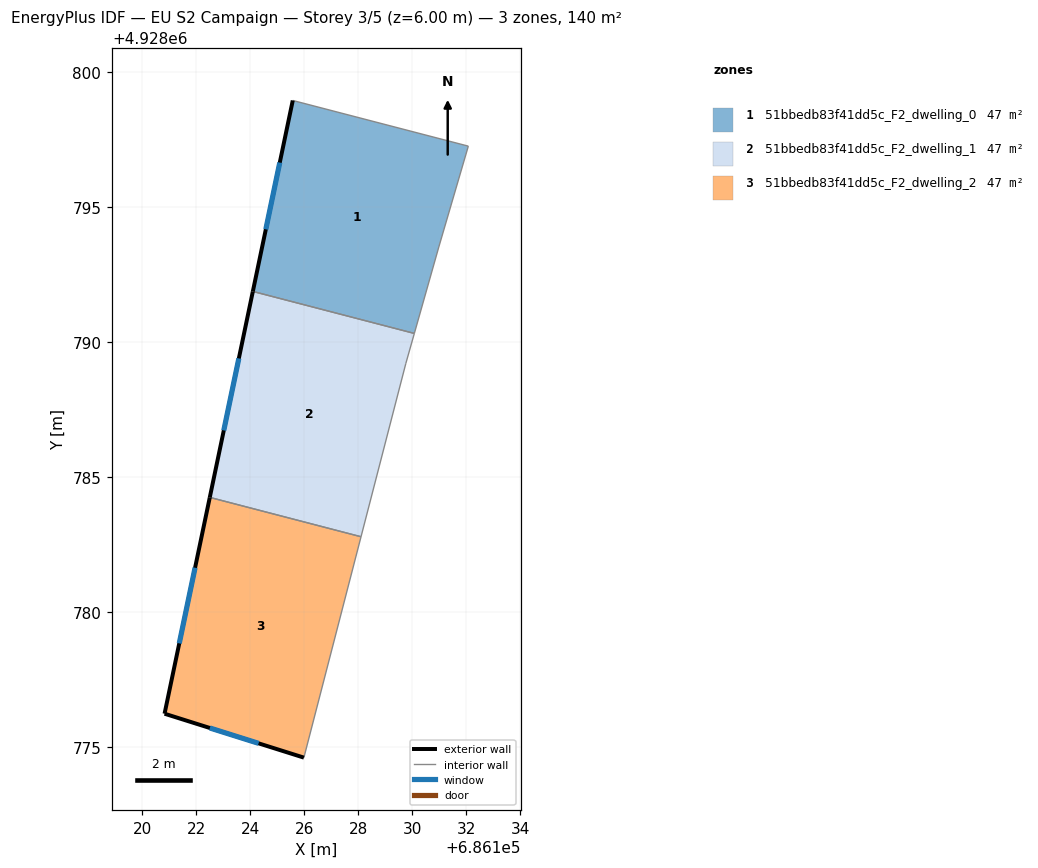
=== STOREY PLAN SPEC (per zone: floor XY polygon, exterior-wall plan segments, windows/doors) ===
zone 1: 51bbedb83f41dd5c_F2_dwelling_0  (46.5 m²)
  floor: (686130.08, 4928790.33) (686130.99, 4928793.53) (686132.08, 4928797.27) (686125.58, 4928798.96) (686124.10, 4928791.89)
  exterior wall: (686124.10, 4928791.89) – (686125.58, 4928798.96)  [7.2 m]
    window: (686124.58, 4928794.19) – (686125.10, 4928796.66)  [2.6 m²]
  interior walls: 4
zone 2: 51bbedb83f41dd5c_F2_dwelling_1  (46.5 m²)
  floor: (686128.11, 4928782.80) (686129.77, 4928789.22) (686130.08, 4928790.33) (686124.10, 4928791.89) (686122.51, 4928784.26)
  exterior wall: (686122.51, 4928784.26) – (686124.10, 4928791.89)  [7.8 m]
    window: (686123.03, 4928786.74) – (686123.58, 4928789.40)  [2.9 m²]
  interior walls: 4
zone 3: 51bbedb83f41dd5c_F2_dwelling_2  (46.5 m²)
  floor: (686125.99, 4928774.62) (686128.11, 4928782.80) (686122.51, 4928784.26) (686120.83, 4928776.24)
  exterior wall: (686125.99, 4928774.62) – (686120.83, 4928776.24)  [5.4 m]
    window: (686124.31, 4928775.14) – (686122.51, 4928775.71)  [2.0 m²]
  exterior wall: (686120.83, 4928776.24) – (686122.51, 4928784.26)  [8.2 m]
    window: (686121.38, 4928778.85) – (686121.96, 4928781.65)  [3.0 m²]
  interior walls: 2

=== DERIVED (storey summary) ===
Building: EU S2 Campaign
Storey: 3 of 5  (floor level z = 6.00 m)
Storey gross floor area: 139.5 m²
Zones on this storey: 3
  - 51bbedb83f41dd5c_F2_dwelling_0: floor 46.5 m²; exterior wall 7.2 m (21.7 m²); 1 window(s) 2.6 m²; WWR 12.2%
  - 51bbedb83f41dd5c_F2_dwelling_1: floor 46.5 m²; exterior wall 7.8 m (23.4 m²); 1 window(s) 2.9 m²; WWR 12.2%
  - 51bbedb83f41dd5c_F2_dwelling_2: floor 46.5 m²; exterior wall 13.6 m (40.8 m²); 2 window(s) 5.0 m²; WWR 12.2%
Zone adjacency (shared interzone walls):
  - 51bbedb83f41dd5c_F2_dwelling_0 ↔ 51bbedb83f41dd5c_F2_dwelling_1
  - 51bbedb83f41dd5c_F2_dwelling_1 ↔ 51bbedb83f41dd5c_F2_dwelling_2